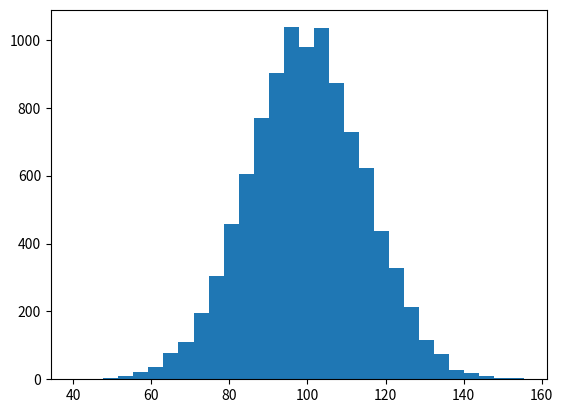

This figure's Python source: (Note: this script raises an exception after producing the figure.)
import numpy as np
import matplotlib.mlab as mlab
import matplotlib.pyplot as plt

# example data
mu = 100  # mean of distribution
sigma = 15  # standard deviation of distribution
x = mu + sigma * np.random.randn(10000)

num_bins = 30
# the histogram of the data
n, bins, patches = plt.hist(x, num_bins, normed=1, facecolor='blue', alpha=0.5)
# add a 'best fit' line
y = mlab.normpdf(bins, mu, sigma)
plt.plot(bins, y, 'r--')

plt.xlabel('Smarts')
plt.ylabel('Probability')
plt.title(r'Histogram of IQ: $\mu=100$, $\sigma=15$')

plt.show()
